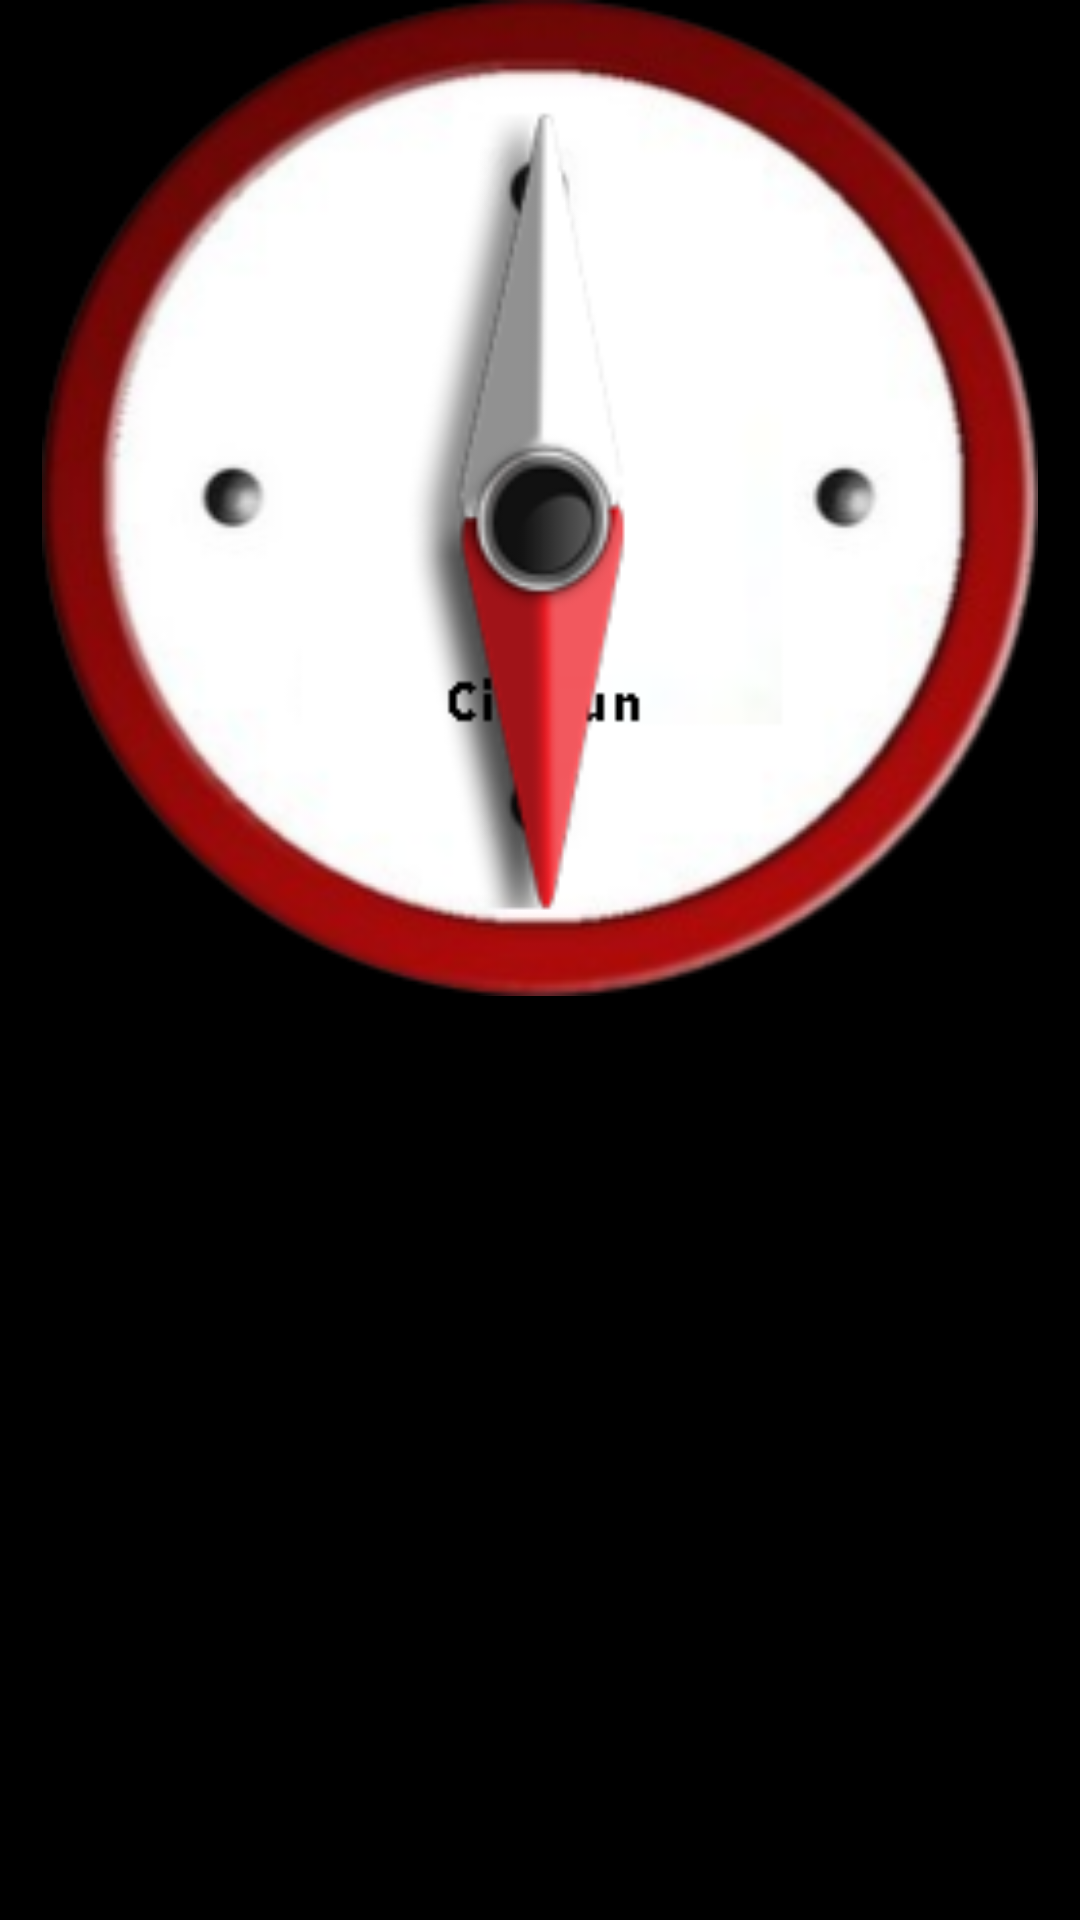

Layout XML and referenced resources for this Android screen:
<!-- AndroidManifest.xml: application theme android:Theme.NoTitleBar -->
<!-- res/layout/comopass_activity.xml -->
<?xml version="1.0" encoding="utf-8"?>

<LinearLayout xmlns:android="http://schemas.android.com/apk/res/android"
	android:layout_width="fill_parent"
    android:layout_height="wrap_content"
    android:orientation="vertical" 
    
    >
	<LinearLayout 
		android:layout_width="fill_parent"
	    android:layout_height="wrap_content"
	    android:orientation="vertical" >
	   

	    <FrameLayout
	        android:layout_width="fill_parent"
	        android:layout_height="wrap_content"
	        android:layout_alignParentLeft="true"
	        android:layout_alignParentTop="true" >
	       
	        <ImageView
		        android:layout_width="match_parent"
		        android:layout_height="332dp"
		        android:src="@drawable/compass_background" />
	
		    <ImageView
		        android:id="@+id/imageView"
		        android:layout_width="match_parent"
		        android:layout_height="349dp"
		        android:src="@drawable/compass_point" />
	
	    </FrameLayout>
	 </LinearLayout>

</LinearLayout>
<!-- resources referenced by this layout -->
<resources>
  <!-- drawable compass_background: png bitmap (drawable, 58482 bytes) -->
  <!-- drawable compass_point: png bitmap (drawable, 10037 bytes) -->
</resources>
